Labelled photos from "dataset", an image-classification folder in maisiehapney/PlantCareApp. The possible labels are: boston fern, cactus, chinese money plant, dragon tree, jade plant, orchid, peace lily, peacock plant, rubber plant, snake plant.

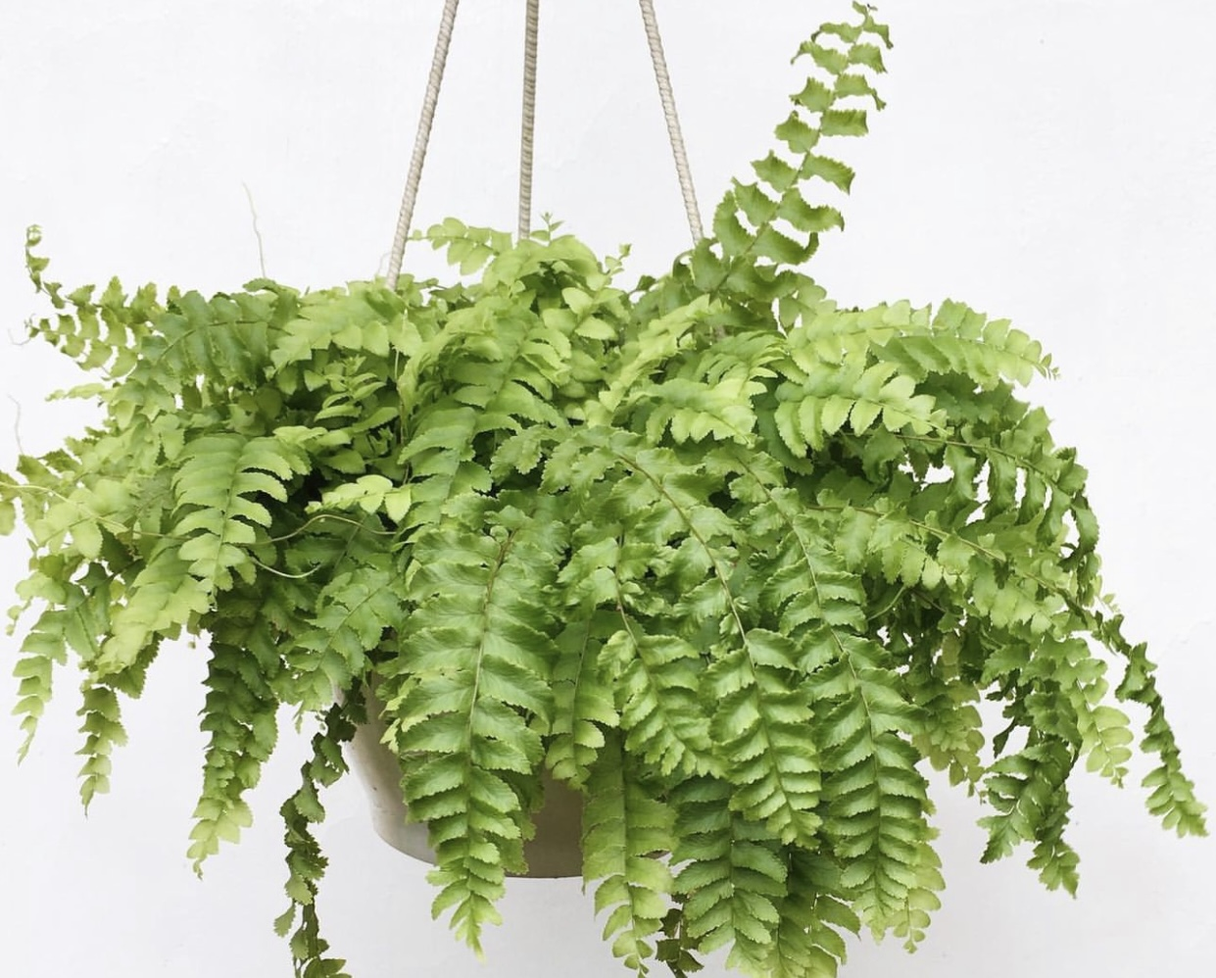
Label: boston fern

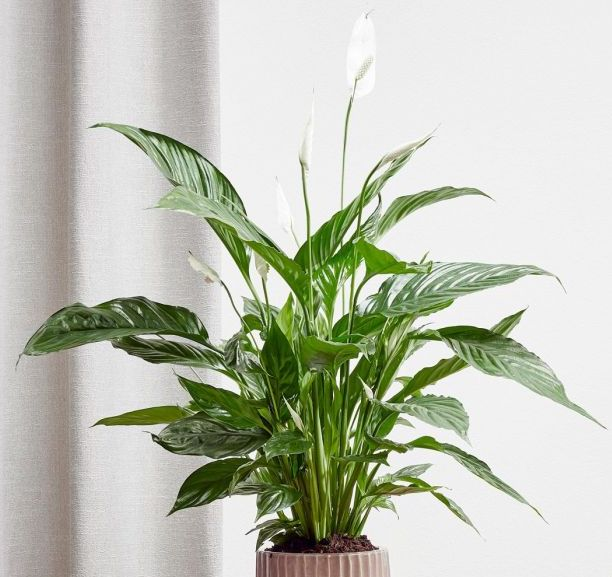
Label: peace lily

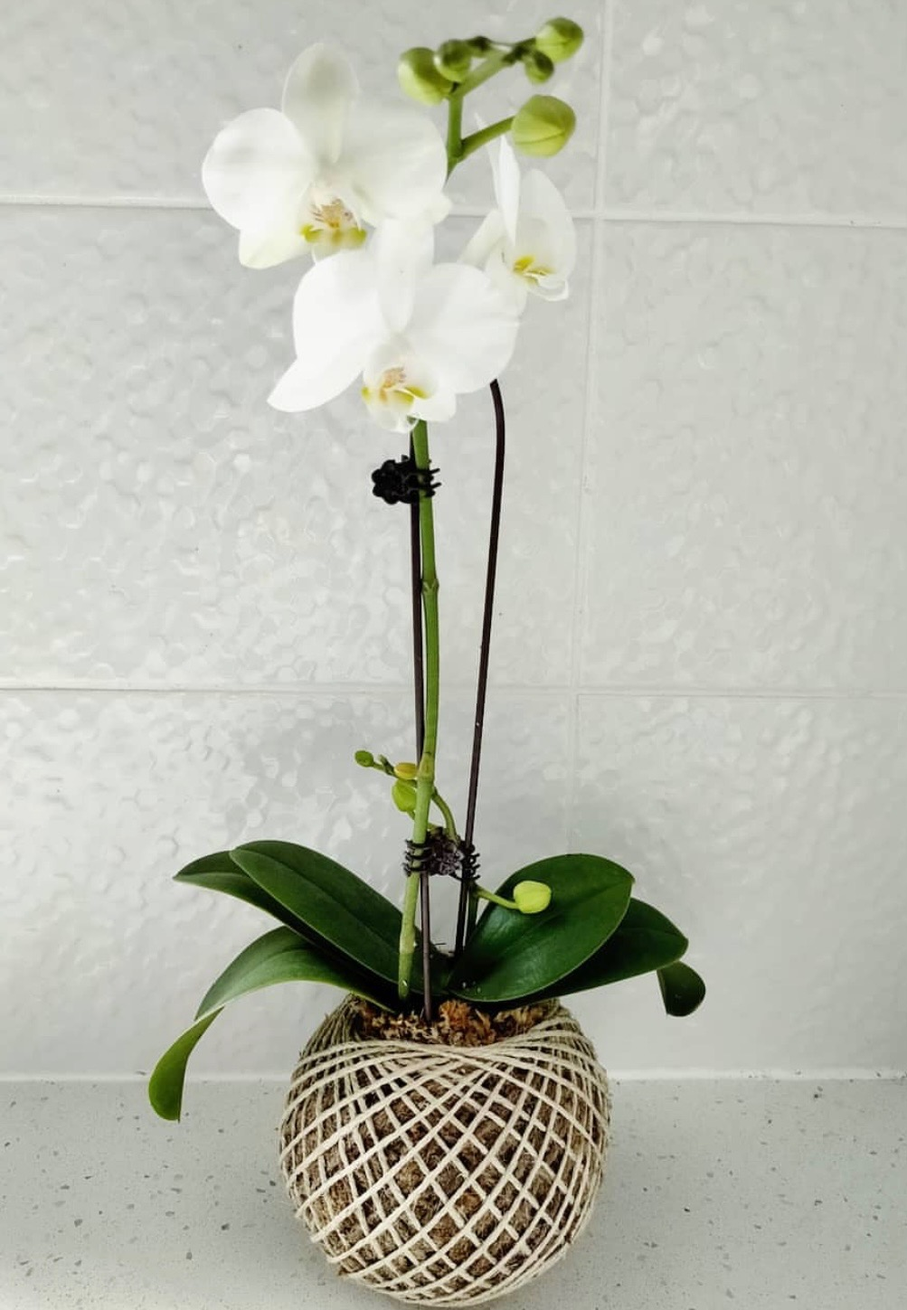
Label: orchid

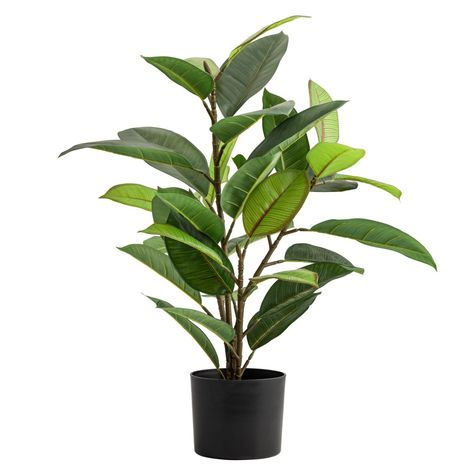
Label: rubber plant

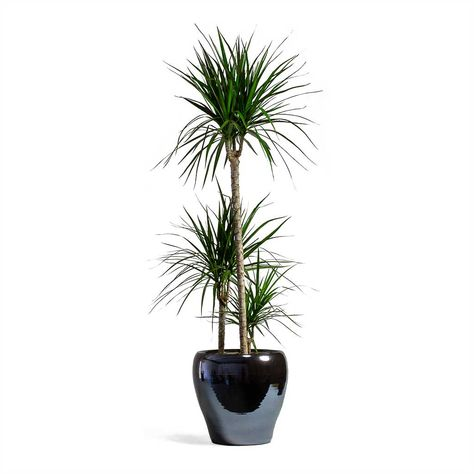
Label: dragon tree

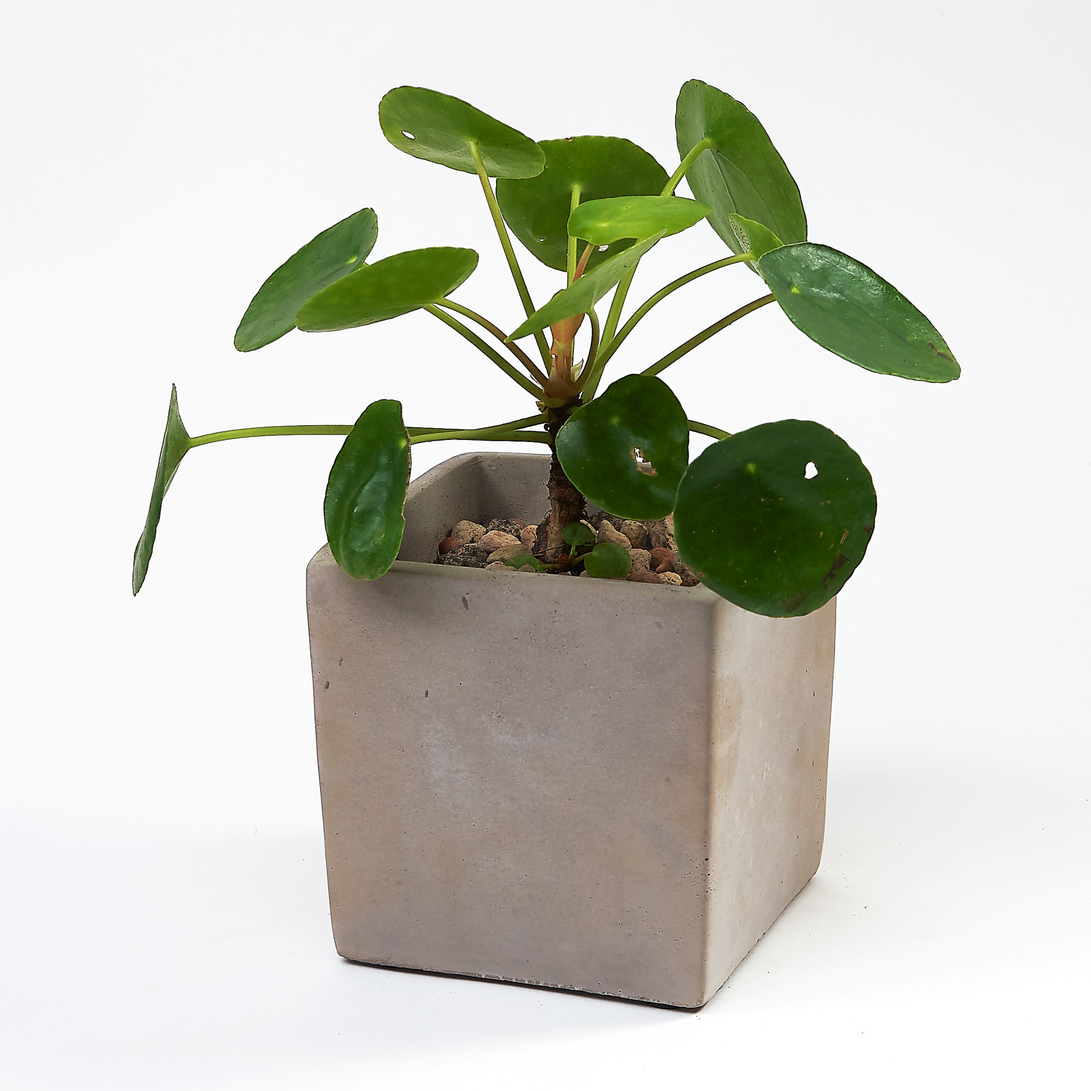
Label: chinese money plant
